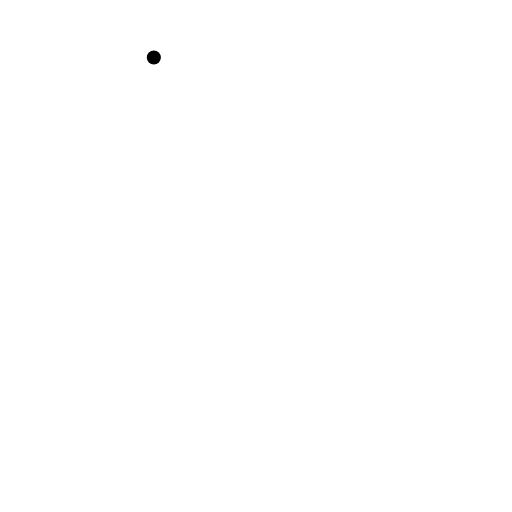
t = 0.00 s
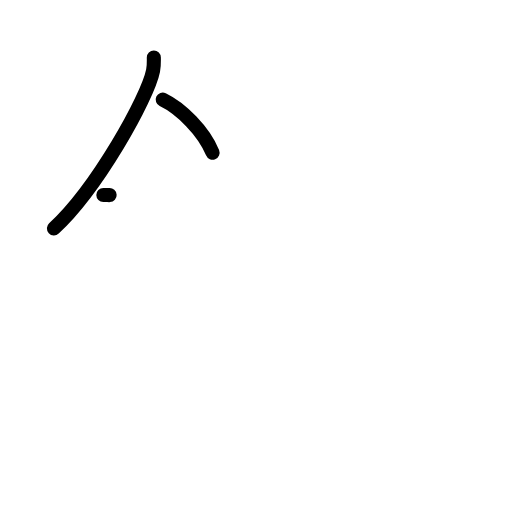
t = 2.17 s
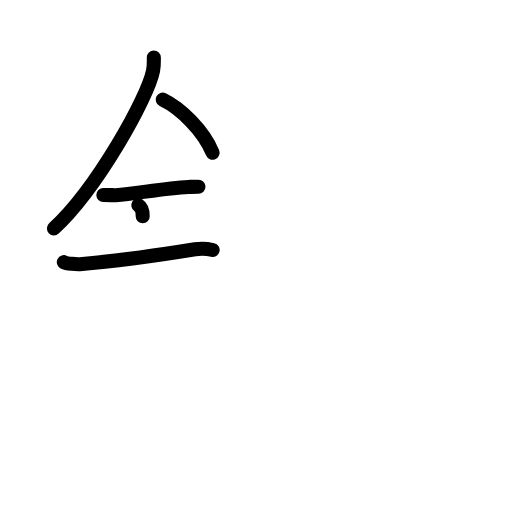
t = 4.38 s
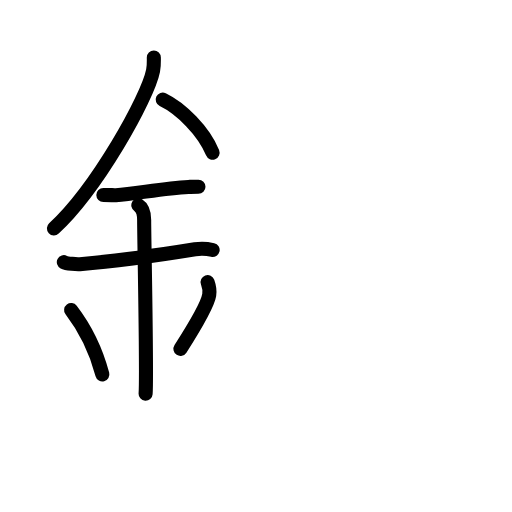
t = 6.63 s
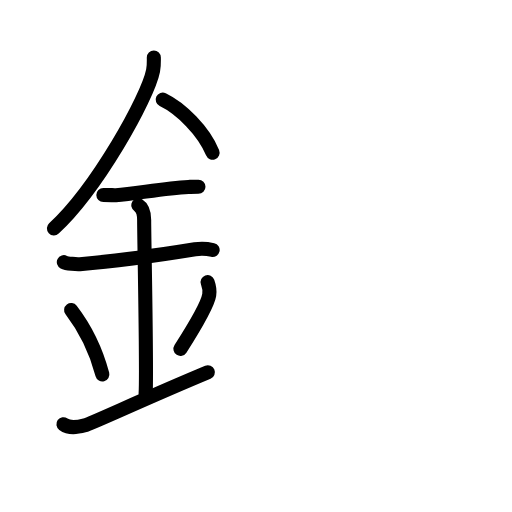
t = 7.75 s
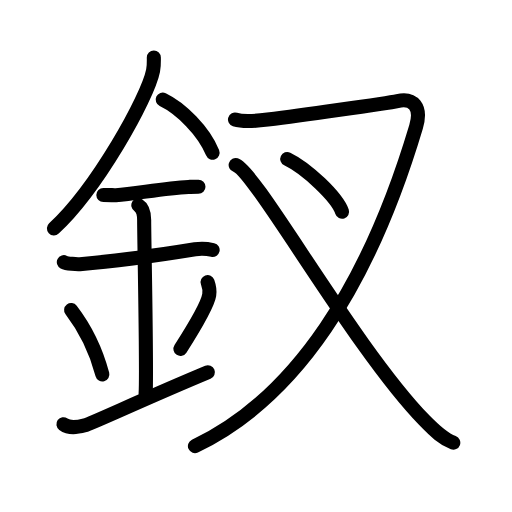
t = 11.00 s

The animated SVG that drew these frames (rendered in a browser with its animation timeline set to each time). Animation: 33 SMIL elements (animate=33); one cycle of 11.00 s.

<?xml version="1.0" encoding="UTF-8"?>
<!--
AniKanjiVG is licensed by CC-BY-SA Paul C. Sommerhoff (https://bitbucket.org/sommerhoff/anikanjivg).
AniKanjiVG uses KanjiVG which is licensed by CC-BY-SA Ulrich Apel (http://kanjivg.tagaini.net).
See also http://creativecommons.org/licenses/by-sa/3.0/
-->
<svg xmlns:kvg='http://kanjivg.tagaini.net' xmlns='http://www.w3.org/2000/svg' width='109' height='109' viewBox='0 0 109 109' style='fill:none;stroke:#000000;stroke-width:3;stroke-linecap:round;stroke-linejoin:round;' id="kvg:kanji_091f5"><g id="kvg:091f5" kvg:element="釵"><g id="kvg:091f5-g1" kvg:element="金" kvg:position="left" kvg:radical="general"><path id="kvg:091f5-s1" kvg:type="㇒" d="M32.75,12.24c0,0.92,0.06,1.66-0.16,2.77c-1.13,5.78-11.9,25.06-21.11,33.61"><animate attributeName="d" begin="0.0s" dur="0.5s" from="M32.75,12.24C32.75,12.24,32.75,12.24,32.75,12.24" to="M32.75,12.24c0,0.92,0.06,1.66-0.16,2.77" />
<animate attributeName="d" begin="0.5s" dur="0.5s" from="M32.75,12.24c0,0.92,0.06,1.66-0.16,2.77c0,0,0,0,0,0,0" to="M32.75,12.24c0,0.92,0.06,1.66-0.16,2.77c-1.13,5.78-11.9,25.06-21.11,33.61" />
</path>
<path id="kvg:091f5-s2" kvg:type="㇔/㇏" d="M34.64,21.21c3.84,1.83,8.74,6.68,10.61,11.29"><animate attributeName="d" begin="1.0s" dur="1.0s" from="M34.64,21.21C34.64,21.21,34.64,21.21,34.64,21.21" to="M34.64,21.21c3.84,1.83,8.74,6.68,10.61,11.29" />
<animate attributeName="d" begin="0s" dur="1.0s" from="M-100,-100" to="M-100,-100" />
</path>
<path id="kvg:091f5-s3" kvg:type="㇐" d="M22,41.5c1.5,0,2.18,0.09,2.67,0.06C29,41.24,35,40.03,40.1,39.8c0.74-0.03,0.9-0.05,2.15-0.05"><animate attributeName="d" begin="2.0s" dur="0.3333333333333333s" from="M22,41.5C22,41.5,22,41.5,22,41.5" to="M22,41.5c1.5,0,2.18,0.09,2.67,0.06" />
<animate attributeName="d" begin="2.3333333333333335s" dur="0.3333333333333333s" from="M22,41.5c1.5,0,2.18,0.09,2.67,0.06c0,0,0,0,0,0,0" to="M22,41.5c1.5,0,2.18,0.09,2.67,0.06C29,41.24,35,40.03,40.1,39.8" />
<animate attributeName="d" begin="2.6666666666666665s" dur="0.3333333333333333s" from="M22,41.5c1.5,0,2.18,0.09,2.67,0.06C29,41.24,35,40.03,40.1,39.8c0,0,0,0,0,0,0" to="M22,41.5c1.5,0,2.18,0.09,2.67,0.06C29,41.24,35,40.03,40.1,39.8c0.74-0.03,0.9-0.05,2.15-0.05" />
<animate attributeName="d" begin="0s" dur="2.0s" from="M-100,-100" to="M-100,-100" />
</path>
<path id="kvg:091f5-s4" kvg:type="㇐" d="M13.59,55.81c0.64,0.33,2.76,0.48,3.41,0.43c5.91-0.49,17.25-1.99,24.52-3.17c0.79-0.13,2.56-0.13,3.75,0.15"><animate attributeName="d" begin="3.0s" dur="0.3333333333333333s" from="M13.59,55.81C13.59,55.81,13.59,55.81,13.59,55.81" to="M13.59,55.81c0.64,0.33,2.76,0.48,3.41,0.43" />
<animate attributeName="d" begin="3.3333333333333335s" dur="0.3333333333333333s" from="M13.59,55.81c0.64,0.33,2.76,0.48,3.41,0.43c0,0,0,0,0,0,0" to="M13.59,55.81c0.64,0.33,2.76,0.48,3.41,0.43c5.91-0.49,17.25-1.99,24.52-3.17" />
<animate attributeName="d" begin="3.6666666666666665s" dur="0.3333333333333333s" from="M13.59,55.81c0.64,0.33,2.76,0.48,3.41,0.43c5.91-0.49,17.25-1.99,24.52-3.17c0,0,0,0,0,0,0" to="M13.59,55.81c0.64,0.33,2.76,0.48,3.41,0.43c5.91-0.49,17.25-1.99,24.52-3.17c0.79-0.13,2.56-0.13,3.75,0.15" />
<animate attributeName="d" begin="0s" dur="3.0s" from="M-100,-100" to="M-100,-100" />
</path>
<path id="kvg:091f5-s5" kvg:type="㇑a" d="M29.45,43.69c1.24,0.78,1.24,2.52,1.24,3.14c0,4.35,0.62,32.63,0.31,36.98"><animate attributeName="d" begin="4.0s" dur="0.5s" from="M29.45,43.69C29.45,43.69,29.45,43.69,29.45,43.69" to="M29.45,43.69c1.24,0.78,1.24,2.52,1.24,3.14" />
<animate attributeName="d" begin="4.5s" dur="0.5s" from="M29.45,43.69c1.24,0.78,1.24,2.52,1.24,3.14c0,0,0,0,0,0,0" to="M29.45,43.69c1.24,0.78,1.24,2.52,1.24,3.14c0,4.35,0.62,32.63,0.31,36.98" />
<animate attributeName="d" begin="0s" dur="4.0s" from="M-100,-100" to="M-100,-100" />
</path>
<path id="kvg:091f5-s6" kvg:type="㇔" d="M15.14,66.01c3.93,5.13,5.85,10.69,6.65,13.69"><animate attributeName="d" begin="5.0s" dur="1.0s" from="M15.14,66.01C15.14,66.01,15.14,66.01,15.14,66.01" to="M15.14,66.01c3.93,5.13,5.85,10.69,6.65,13.69" />
<animate attributeName="d" begin="0s" dur="5.0s" from="M-100,-100" to="M-100,-100" />
</path>
<path id="kvg:091f5-s7" kvg:type="㇒" d="M44.2,60.05c0.3,0.84,0.46,2.06,0.34,2.76c-0.3,1.81-2.71,6.13-6.12,11.47"><animate attributeName="d" begin="6.0s" dur="0.5s" from="M44.2,60.05C44.2,60.05,44.2,60.05,44.2,60.05" to="M44.2,60.05c0.3,0.84,0.46,2.06,0.34,2.76" />
<animate attributeName="d" begin="6.5s" dur="0.5s" from="M44.2,60.05c0.3,0.84,0.46,2.06,0.34,2.76c0,0,0,0,0,0,0" to="M44.2,60.05c0.3,0.84,0.46,2.06,0.34,2.76c-0.3,1.81-2.71,6.13-6.12,11.47" />
<animate attributeName="d" begin="0s" dur="6.0s" from="M-100,-100" to="M-100,-100" />
</path>
<path id="kvg:091f5-s8" kvg:type="㇀/㇐" d="M13.5,90.31c1.27,0.92,2.8,0.69,4.58,0.23c1.32-0.34,12.95-5.78,26.17-11.29"><animate attributeName="d" begin="7.0s" dur="0.5s" from="M13.5,90.31C13.5,90.31,13.5,90.31,13.5,90.31" to="M13.5,90.31c1.27,0.92,2.8,0.69,4.58,0.23" />
<animate attributeName="d" begin="7.5s" dur="0.5s" from="M13.5,90.31c1.27,0.92,2.8,0.69,4.58,0.23c0,0,0,0,0,0,0" to="M13.5,90.31c1.27,0.92,2.8,0.69,4.58,0.23c1.32-0.34,12.95-5.78,26.17-11.29" />
<animate attributeName="d" begin="0s" dur="7.0s" from="M-100,-100" to="M-100,-100" />
</path>
</g>
<g id="kvg:091f5-g2" kvg:element="叉" kvg:position="right"><g id="kvg:091f5-g3" kvg:element="又" kvg:part="1"><path id="kvg:091f5-s9" kvg:type="㇇" d="M50.03,25.45c1.58,0.5,3.72,0.42,6.95,0c5.27-0.69,25.38-3.45,27.63-3.94c3.39-0.75,5.22,1.27,3.97,5.46C78.5,60.75,63,84.75,41.5,94.97"><animate attributeName="d" begin="8.0s" dur="0.25s" from="M50.03,25.45C50.03,25.45,50.03,25.45,50.03,25.45" to="M50.03,25.45c1.58,0.5,3.72,0.42,6.95,0" />
<animate attributeName="d" begin="8.25s" dur="0.25s" from="M50.03,25.45c1.58,0.5,3.72,0.42,6.95,0c0,0,0,0,0,0,0" to="M50.03,25.45c1.58,0.5,3.72,0.42,6.95,0c5.27-0.69,25.38-3.45,27.63-3.94" />
<animate attributeName="d" begin="8.5s" dur="0.25s" from="M50.03,25.45c1.58,0.5,3.72,0.42,6.95,0c5.27-0.69,25.38-3.45,27.63-3.94c0,0,0,0,0,0,0" to="M50.03,25.45c1.58,0.5,3.72,0.42,6.95,0c5.27-0.69,25.38-3.45,27.63-3.94c3.39-0.75,5.22,1.27,3.97,5.46" />
<animate attributeName="d" begin="8.75s" dur="0.25s" from="M50.03,25.45c1.58,0.5,3.72,0.42,6.95,0c5.27-0.69,25.38-3.45,27.63-3.94c3.39-0.75,5.22,1.27,3.97,5.46c0,0,0,0,0,0,0" to="M50.03,25.45c1.58,0.5,3.72,0.42,6.95,0c5.27-0.69,25.38-3.45,27.63-3.94c3.39-0.75,5.22,1.27,3.97,5.46C78.5,60.75,63,84.75,41.5,94.97" />
<animate attributeName="d" begin="0s" dur="8.0s" from="M-100,-100" to="M-100,-100" />
</path>
</g>
<g id="kvg:091f5-g4" kvg:element="丶"><path id="kvg:091f5-s10" kvg:type="㇐" d="M61.15,33.85c4.12,1.98,10.64,8.15,11.67,11.24"><animate attributeName="d" begin="9.0s" dur="1.0s" from="M61.15,33.85C61.15,33.85,61.15,33.85,61.15,33.85" to="M61.15,33.85c4.12,1.98,10.64,8.15,11.67,11.24" />
<animate attributeName="d" begin="0s" dur="9.0s" from="M-100,-100" to="M-100,-100" />
</path>
</g>
<g id="kvg:091f5-g5" kvg:element="又" kvg:part="2"><path id="kvg:091f5-s11" kvg:type="㇏" d="M50.17,35.14c4.29,1.4,25.23,38.94,40.15,54.32c2.32,2.39,4.02,3.99,6.18,4.79"><animate attributeName="d" begin="10.0s" dur="0.5s" from="M50.17,35.14C50.17,35.14,50.17,35.14,50.17,35.14" to="M50.17,35.14c4.29,1.4,25.23,38.94,40.15,54.32" />
<animate attributeName="d" begin="10.5s" dur="0.5s" from="M50.17,35.14c4.29,1.4,25.23,38.94,40.15,54.32c0,0,0,0,0,0,0" to="M50.17,35.14c4.29,1.4,25.23,38.94,40.15,54.32c2.32,2.39,4.02,3.99,6.18,4.79" />
<animate attributeName="d" begin="0s" dur="10.0s" from="M-100,-100" to="M-100,-100" />
</path>
</g>
</g>
</g>
</svg>
